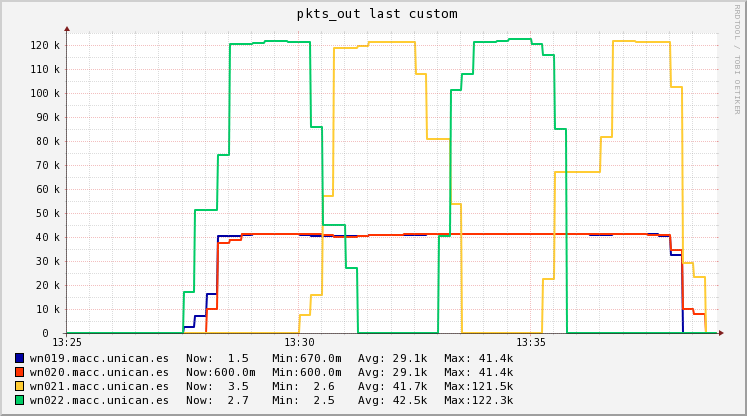

The file beside this chart, header and first rows:
Timestamp, wn019.macc.unican.es, wn020.macc.unican.es, wn021.macc.unican.es, wn022.macc.unican.es
2018-11-14T13:25:15+01:00, 0.7, 1.85, 2.95, 2.48
2018-11-14T13:25:30+01:00, 0.7, 1.85, 2.95, 2.48
2018-11-14T13:25:45+01:00, 0.7, 1.85, 2.95, 2.48
2018-11-14T13:26:00+01:00, 0.7, 1.85, 2.95, 2.48
2018-11-14T13:26:15+01:00, 0.7, 1.85, 2.95, 2.48
2018-11-14T13:26:30+01:00, 0.7, 1.85, 2.95, 2.48
2018-11-14T13:26:45+01:00, 0.7, 1.85, 2.95, 2.48
2018-11-14T13:27:00+01:00, 0.688, 1.85, 2.95, 2.48
2018-11-14T13:27:15+01:00, 0.67, 1.85, 2.95, 2.48
2018-11-14T13:27:30+01:00, 0.67, 1.85, 2.95, 2.48
2018-11-14T13:27:45+01:00, 2416, 1.85, 2.95, 17048
2018-11-14T13:28:00+01:00, 7246, 1.85, 2.95, 51138
2018-11-14T13:28:15+01:00, 16121, 9967, 2.95, 51138
2018-11-14T13:28:30+01:00, 40529, 37371, 2.827, 74198
2018-11-14T13:28:45+01:00, 40529, 38615, 2.58, 120319
2018-11-14T13:29:00+01:00, 40758, 41104, 2.58, 120319
2018-11-14T13:29:15+01:00, 41101, 41104, 2.58, 120871
2018-11-14T13:29:30+01:00, 41101, 41104, 2.58, 121699
2018-11-14T13:29:45+01:00, 41091, 41104, 2.58, 121562
2018-11-14T13:30:00+01:00, 41076, 41104, 2.58, 121356
2018-11-14T13:30:15+01:00, 40780, 41104, 7382, 121356
2018-11-14T13:30:30+01:00, 40441, 41104, 15816, 85793
2018-11-14T13:30:45+01:00, 40441, 40634, 56953, 45149
2018-11-14T13:31:00+01:00, 40495, 39931, 118660, 45149
2018-11-14T13:31:15+01:00, 40577, 39931, 118660, 27090
2018-11-14T13:31:30+01:00, 40577, 40290, 119513, 2.77
2018-11-14T13:31:45+01:00, 40724, 41009, 121218, 2.77
2018-11-14T13:32:00+01:00, 41019, 41009, 121218, 2.77
2018-11-14T13:32:15+01:00, 41018, 41032, 121276, 2.77
2018-11-14T13:32:30+01:00, 41017, 41079, 121392, 2.77
2018-11-14T13:32:45+01:00, 41017, 41137, 107865, 2.77
2018-11-14T13:33:00+01:00, 41125, 41254, 80811, 2.77
2018-11-14T13:33:15+01:00, 41340, 41254, 80811, 40489
2018-11-14T13:33:30+01:00, 41340, 41301, 53875, 101217
2018-11-14T13:33:45+01:00, 41243, 41395, 3.03, 107873
2018-11-14T13:34:00+01:00, 41050, 41395, 3.03, 121185
2018-11-14T13:34:15+01:00, 41148, 41311, 3.03, 121185
2018-11-14T13:34:30+01:00, 41416, 41079, 3.03, 121490
2018-11-14T13:34:45+01:00, 41416, 41079, 3.03, 122327
2018-11-14T13:35:00+01:00, 41334, 41079, 3.03, 122327
2018-11-14T13:35:15+01:00, 41110, 41079, 3.03, 120606
2018-11-14T13:35:30+01:00, 41110, 41178, 22366, 115872
2018-11-14T13:35:45+01:00, 41178, 41378, 67092, 84974
2018-11-14T13:36:00+01:00, 41365, 41378, 67092, 2.7
2018-11-14T13:36:15+01:00, 41268, 41322, 67092, 2.7
2018-11-14T13:36:30+01:00, 41002, 41170, 67092, 2.7
2018-11-14T13:36:45+01:00, 41002, 41170, 81610, 2.7
2018-11-14T13:37:00+01:00, 41068, 41170, 121535, 2.7
2018-11-14T13:37:15+01:00, 41332, 41170, 121535, 2.7
2018-11-14T13:37:30+01:00, 41332, 41125, 121443, 2.7
2018-11-14T13:37:45+01:00, 41187, 40946, 121074, 2.7
2018-11-14T13:38:00+01:00, 40611, 40946, 121074, 2.7
2018-11-14T13:38:15+01:00, 32489, 34765, 102657, 2.7
2018-11-14T13:38:30+01:00, 1.5, 10043, 28989, 2.7
2018-11-14T13:38:45+01:00, 1.5, 8034, 23192, 2.7
2018-11-14T13:39:00+01:00, 1.5, 0.6, 3.45, 2.7
